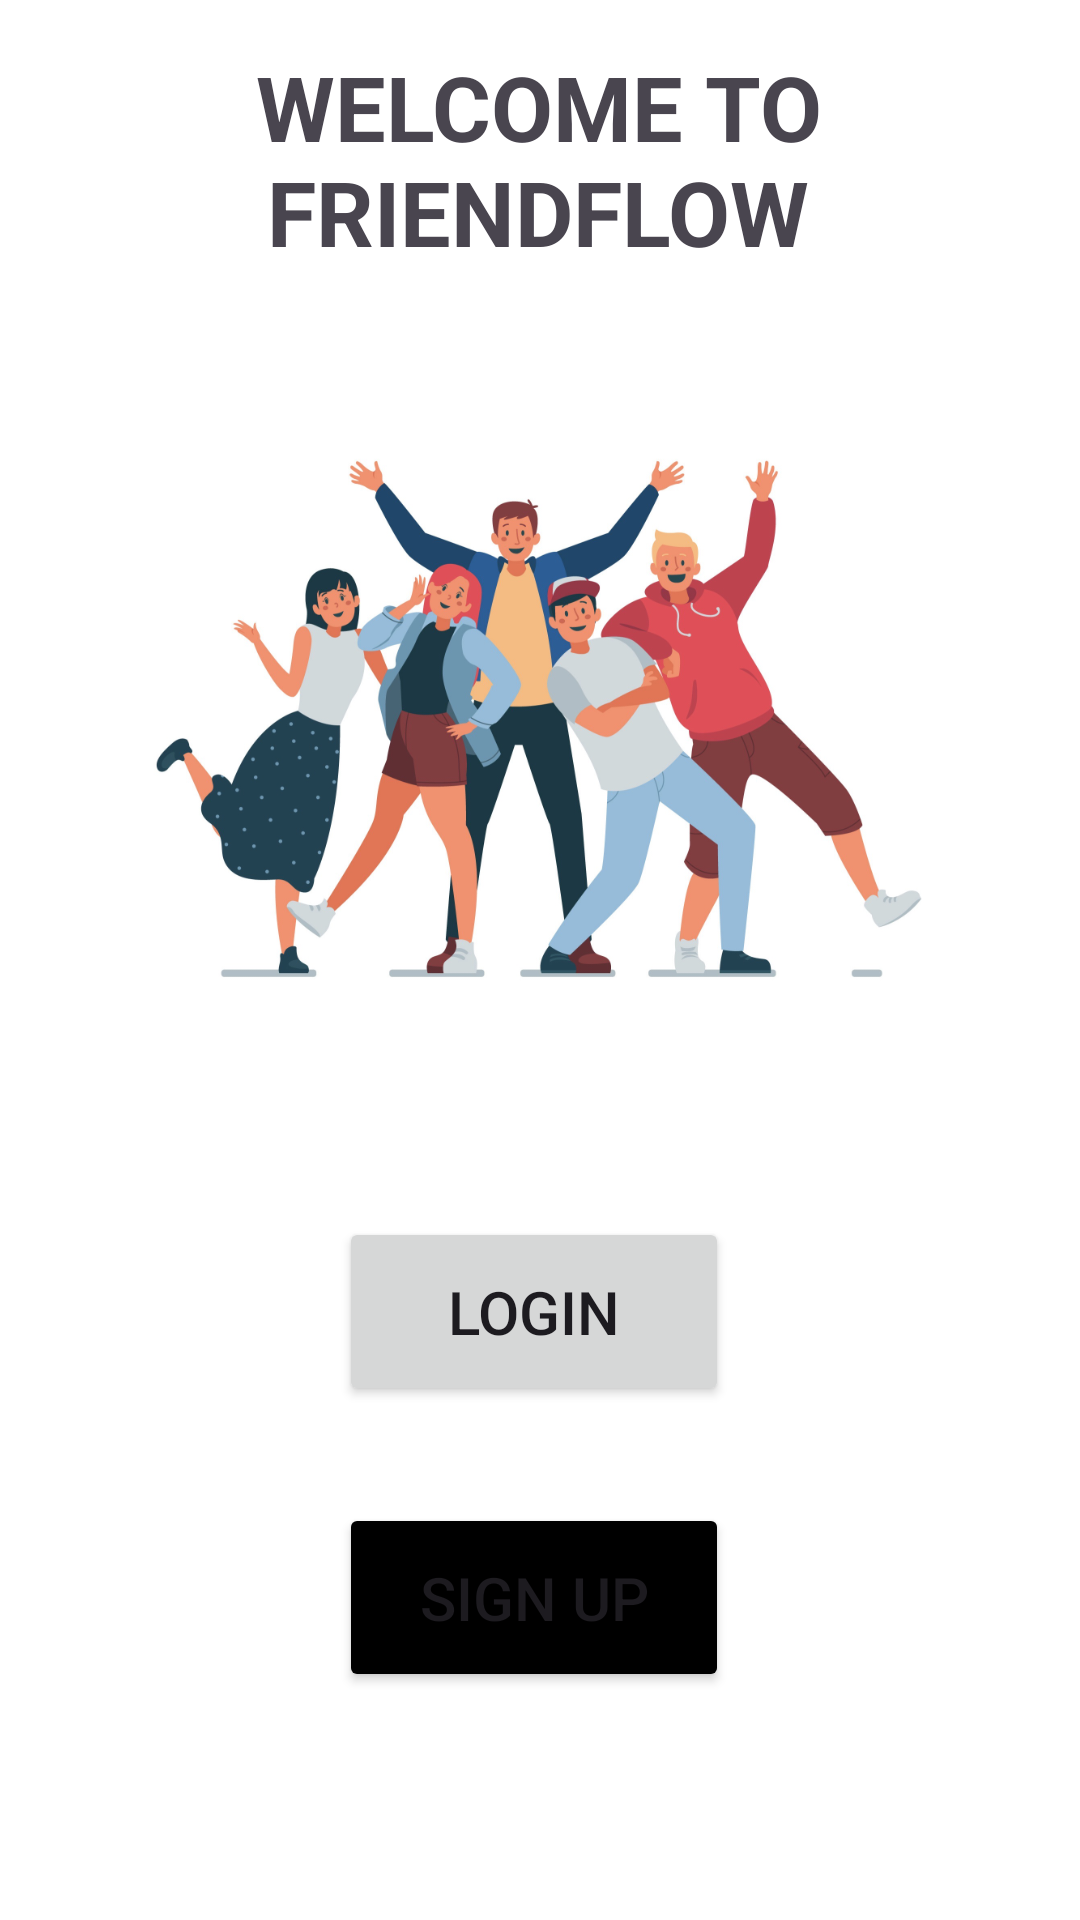

Layout XML and referenced resources for this Android screen:
<!-- AndroidManifest.xml: application theme Theme.FriendFlow -->
<!-- res/layout/activity_start.xml -->
<?xml version="1.0" encoding="utf-8"?>
<androidx.constraintlayout.widget.ConstraintLayout xmlns:android="http://schemas.android.com/apk/res/android"
    xmlns:app="http://schemas.android.com/apk/res-auto"
    xmlns:tools="http://schemas.android.com/tools"
    android:layout_width="match_parent"
    android:layout_height="match_parent"
    tools:context=".StartActivity"
    android:background="@color/white">

    <androidx.appcompat.widget.AppCompatImageView
        android:id="@+id/imageView2"
        android:layout_width="270dp"
        android:layout_height="244dp"
        app:layout_constraintBottom_toTopOf="@+id/button2"
        app:layout_constraintEnd_toEndOf="parent"
        app:layout_constraintHorizontal_bias="0.496"
        app:layout_constraintStart_toStartOf="parent"
        app:layout_constraintTop_toTopOf="parent"
        app:layout_constraintVertical_bias="0.707"
        app:srcCompat="@drawable/image" />

    <TextView
        android:layout_width="311dp"
        android:layout_height="84dp"
        android:text="WELCOME TO FRIENDFLOW"
        android:textAlignment="center"
        android:textSize="30sp"
        android:textStyle="bold"
        app:layout_constraintBottom_toTopOf="@+id/imageView2"
        app:layout_constraintEnd_toEndOf="parent"
        app:layout_constraintHorizontal_bias="0.49"
        app:layout_constraintStart_toStartOf="parent"
        app:layout_constraintTop_toTopOf="parent"
        app:layout_constraintVertical_bias="0.509" />

    <Button
        android:id="@+id/button2"
        android:layout_width="130dp"
        android:layout_height="63dp"
        android:text="LOGIN"
        android:textSize="20dp"
        app:layout_constraintBottom_toTopOf="@+id/button"
        app:layout_constraintEnd_toEndOf="parent"
        app:layout_constraintHorizontal_bias="0.491"
        app:layout_constraintStart_toStartOf="parent"
        app:layout_constraintTop_toTopOf="parent"
        app:layout_constraintVertical_bias="0.926" />

    <Button
        android:id="@+id/button"
        android:layout_width="130dp"
        android:layout_height="63dp"
        android:layout_marginBottom="76dp"
        android:backgroundTint="@color/black"
        android:text="SIGN UP"
        android:textSize="20dp"
        app:layout_constraintBottom_toBottomOf="parent"
        app:layout_constraintEnd_toEndOf="parent"
        app:layout_constraintHorizontal_bias="0.491"
        app:layout_constraintStart_toStartOf="parent"

        />

</androidx.constraintlayout.widget.ConstraintLayout>
<!-- resources referenced by this layout -->
<resources>
  <color name="black">#FF000000</color>
  <color name="white">#FFFFFFFF</color>
  <!-- drawable image: png bitmap (drawable, 380312 bytes) -->
  <style name="Theme.FriendFlow" parent="Base.Theme.FriendFlow" />
  <style name="Base.Theme.FriendFlow" parent="Theme.Material3.DayNight.NoActionBar">
          
          
          <item name="colorPrimary">@color/ocean</item>
      </style>
  <color name="ocean">#20A2AE</color>
</resources>
